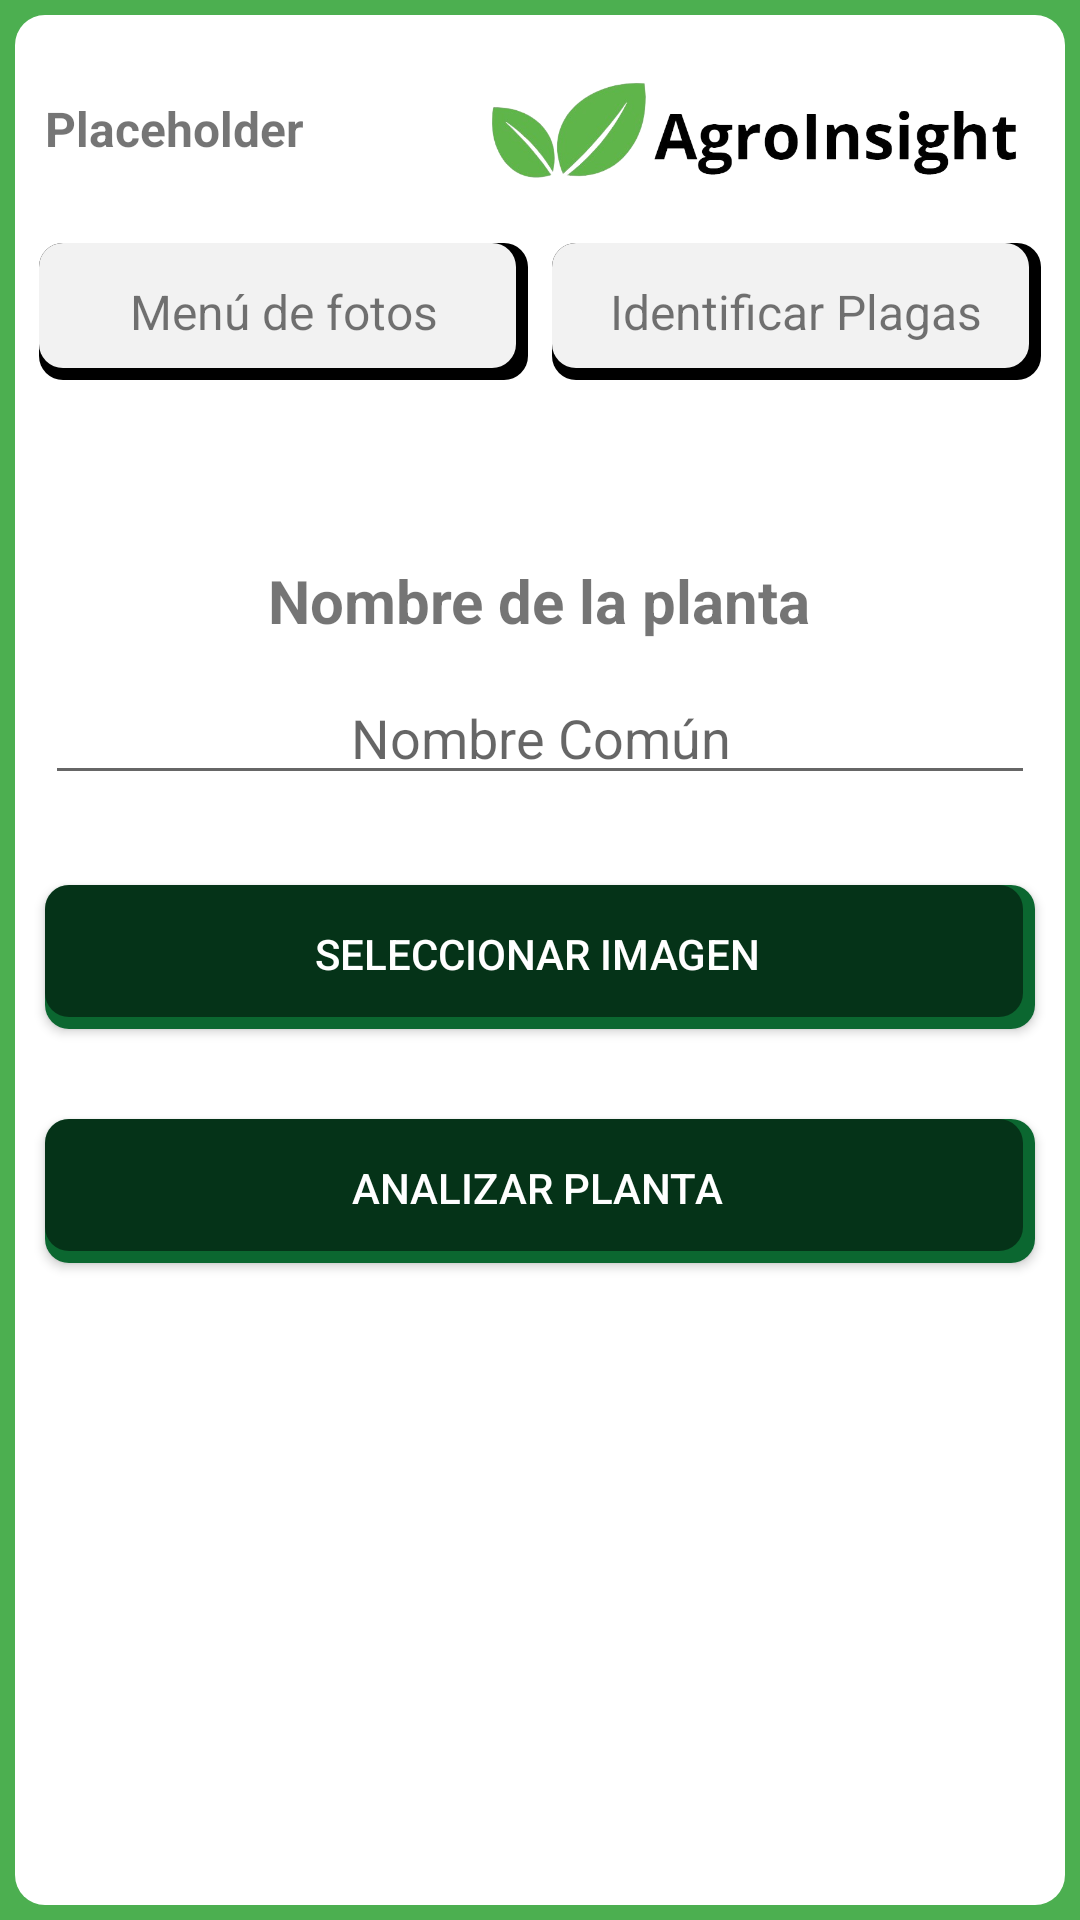

This screen was rendered from an Android layout file. Write that file and the resources it references.
<!-- AndroidManifest.xml: application theme Theme.Database_test -->
<!-- res/layout/activity_agregar_planta.xml -->
<?xml version="1.0" encoding="utf-8"?>
<LinearLayout xmlns:android="http://schemas.android.com/apk/res/android"
    android:layout_width="match_parent"
    android:layout_height="match_parent"
    android:orientation="vertical"
    android:background="@color/green">
    <LinearLayout
        android:id="@+id/CuerpoPrincipal"
        android:layout_width="match_parent"
        android:layout_height="match_parent"
        android:orientation="vertical"
        android:background="@drawable/fondo_redondo"
        android:layout_margin="5dp">

        
        <LinearLayout
            android:layout_marginTop="20dp"
            android:id="@+id/Perfil"
            android:layout_width="wrap_content"
            android:layout_height="wrap_content"
            android:layout_marginStart="10dp"
            android:clickable="true"
            android:focusable="true"
            android:orientation="horizontal">

            <TextView
                android:id="@+id/nombre_usuario"
                android:layout_width="wrap_content"
                android:layout_height="wrap_content"
                android:layout_gravity="center_vertical"
                android:text="@string/placeholder"
                android:textSize="16sp"
                android:textStyle="bold" />

            <ImageView
                android:id="@+id/iconoPerfil"
                android:layout_width="15dp"
                android:layout_height="15dp"
                android:layout_gravity="center_vertical"
                android:layout_marginStart="1dp"
                android:layout_marginTop="2dp"
                android:layout_marginEnd="16dp"
                android:scaleType="centerCrop"
                android:src="@drawable/ic_arrow"
                android:contentDescription="@string/content_description_iconos"/>

            <ImageView
                android:layout_width="178dp"
                android:layout_marginStart="30dp"
                android:layout_height="36dp"
                android:background="@drawable/agroinsight_horizontal"
                android:contentDescription="@string/logo_horizontal" />

        </LinearLayout>


        
        <LinearLayout
            android:id="@+id/BotonesMenu"
            android:layout_width="match_parent"
            android:layout_height="wrap_content"
            android:orientation="horizontal"
            android:layout_marginTop="20dp">

            <TextView
                android:id="@+id/homeOption"
                android:layout_width="0dp"
                android:layout_weight="1"
                android:layout_height="wrap_content"
                android:text="@string/home"
                android:textSize="16sp"
                android:gravity="center"
                android:clickable="true"
                android:focusable="true"
                android:padding="12dp"
                android:background="@drawable/button_selector"
                android:layout_marginStart="8dp"
                android:layout_marginEnd="4dp"/>


            <TextView
                android:id="@+id/plagasOption"
                android:layout_width="0dp"
                android:layout_weight="1"
                android:layout_height="wrap_content"
                android:text="@string/plagas"
                android:textSize="16sp"
                android:gravity="center"
                android:clickable="true"
                android:focusable="true"
                android:padding="12dp"
                android:background="@drawable/button_selector"
                android:layout_marginStart="4dp"
                android:layout_marginEnd="8dp"/>

        </LinearLayout>

        <TextView
            android:layout_marginTop="60dp"
            android:textSize="20sp"
            android:textStyle="bold"
            android:layout_width="wrap_content"
            android:layout_height="wrap_content"
            android:layout_gravity="center"
            android:text="@string/nombre_de_la_planta"/>

        <EditText
            android:layout_marginTop="10dp"

            android:layout_marginStart="10dp"
            android:id="@+id/editTextNombre"
            android:layout_width="match_parent"
            android:layout_height="wrap_content"
            android:hint="@string/nombreComun"
            android:autofillHints="Nombre"
            android:textAlignment="center"
            android:layout_marginEnd="10dp"
            android:inputType="text" />

        <Button
            android:layout_marginTop="30dp"
            android:id="@+id/buttonSeleccionarImagen"
            android:layout_width="match_parent"
            android:layout_height="wrap_content"
            android:text="@string/seleccionar_imagen"
            android:background="@drawable/botones_comunes"
            android:textColor="@color/white"
            android:layout_marginStart="10dp"
            android:layout_marginEnd="10dp"
            />

        <ImageView
            android:id="@+id/imageViewPlanta"
            android:layout_width="match_parent"
            android:layout_height="200dp"
            android:scaleType="centerCrop"
            android:visibility="gone"
            android:layout_marginTop="16dp"
            android:contentDescription="@string/imagen_de_la_planta" />

        <Button
            android:id="@+id/buttonAnalizarPlanta"
            android:layout_width="match_parent"
            android:layout_height="wrap_content"
            android:text="@string/analizar_planta"
            android:layout_marginTop="30dp"
            android:background="@drawable/botones_comunes"
            android:textColor="@color/white"
            android:layout_marginStart="10dp"
            android:layout_marginEnd="10dp"/>

        
        <TextView
            android:id="@+id/textViewPrediccion"
            android:layout_width="match_parent"
            android:layout_height="wrap_content"
            android:layout_marginTop="16dp"
            android:layout_marginStart="10dp"
            android:layout_marginEnd="10dp"
            android:textSize="16sp"
            android:textColor="@color/dark_green"
            android:visibility="gone"
            android:text="@string/prediccion_ninguna"/>

        
        <Button
            android:id="@+id/buttonGuardarPlanta"
            android:layout_width="match_parent"
            android:layout_height="wrap_content"
            android:text="@string/guardar_planta"
            android:layout_marginTop="30dp"
            android:background="@drawable/botones_comunes"
            android:textColor="@color/white"
            android:layout_marginStart="10dp"
            android:layout_marginEnd="10dp"
            android:visibility="gone"/>

    </LinearLayout>

</LinearLayout>
<!-- resources referenced by this layout -->
<resources>
  <color name="dark_green">#0b6730</color>
  <color name="green">#4CAF50</color>
  <color name="white">#FFFFFFFF</color>
  <!-- drawable agroinsight_horizontal: png bitmap (drawable, 82590 bytes) -->
  <!-- drawable botones_comunes (drawable) -->
  <?xml version="1.0" encoding="utf-8"?>
  <layer-list xmlns:android="http://schemas.android.com/apk/res/android">
      <item>
          <shape
              android:shape="rectangle">
              <solid android:color="@color/dark_green"/>
              <corners android:radius="8dp"/>
              <padding
                  android:left="0dp"
                  android:top="0dp"
                  android:right="2dp"
                  android:bottom="2dp" />
          </shape>
      </item>
      <item android:bottom="2dp" android:right="2dp">
          <shape
              android:shape="rectangle">
              <solid android:color="#80000000"/> 
              <corners android:radius="8dp"/>
          </shape>
      </item>
  </layer-list>
  <!-- drawable button_selector (drawable) -->
  <selector xmlns:android="http://schemas.android.com/apk/res/android">
      <item android:state_selected="true" android:drawable="@drawable/button_seleccionado" />
      <item android:drawable="@drawable/button_normal" />
  </selector>
  <!-- drawable fondo_redondo (drawable) -->
  <?xml version="1.0" encoding="utf-8"?>
  <shape xmlns:android="http://schemas.android.com/apk/res/android" android:shape="rectangle">
      <solid android:color="@color/white"/>
      <corners android:radius="10dp"/> 
  </shape>
  <string name="analizar_planta">Analizar Planta</string>
  <string name="content_description_iconos">icono</string>
  <string name="guardar_planta">Guardar planta</string>
  <string name="home">Menú de fotos</string>
  <string name="imagen_de_la_planta">Imagen de la planta</string>
  <string name="logo_horizontal">logo_horizontal</string>
  <string name="nombreComun">Nombre Común</string>
  <string name="nombre_de_la_planta">Nombre de la planta</string>
  <string name="placeholder">Placeholder</string>
  <string name="plagas">Identificar Plagas</string>
  <string name="prediccion_ninguna">Predicción: Ninguna</string>
  <string name="seleccionar_imagen">Seleccionar Imagen</string>
  <style name="Theme.Database_test" parent="Base.Theme.Database_test" />
  <!-- drawable button_seleccionado (drawable) -->
  <shape xmlns:android="http://schemas.android.com/apk/res/android">
      <solid android:color="@color/green"/> 
      <corners android:radius="8dp"/> 
  </shape>
  <!-- drawable button_normal (drawable) -->
  <layer-list xmlns:android="http://schemas.android.com/apk/res/android">
  <item>
      <shape
          android:shape="rectangle">
          <solid android:color="@color/black"/>
          <corners android:radius="8dp"/>
          <padding
              android:left="0dp"
              android:top="0dp"
              android:right="2dp"
              android:bottom="2dp" />
      </shape>
  </item>
  <item android:bottom="2dp" android:right="2dp">
      <shape
          android:shape="rectangle">
          <solid android:color="@color/light_gray"/> 
          <corners android:radius="8dp"/>
      </shape>
  </item>
  </layer-list>
  <style name="Base.Theme.Database_test" parent="Theme.Design.Light.NoActionBar">
          
          
      </style>
  <color name="black">#FF000000</color>
  <color name="light_gray">#f2f2f2</color>
</resources>
